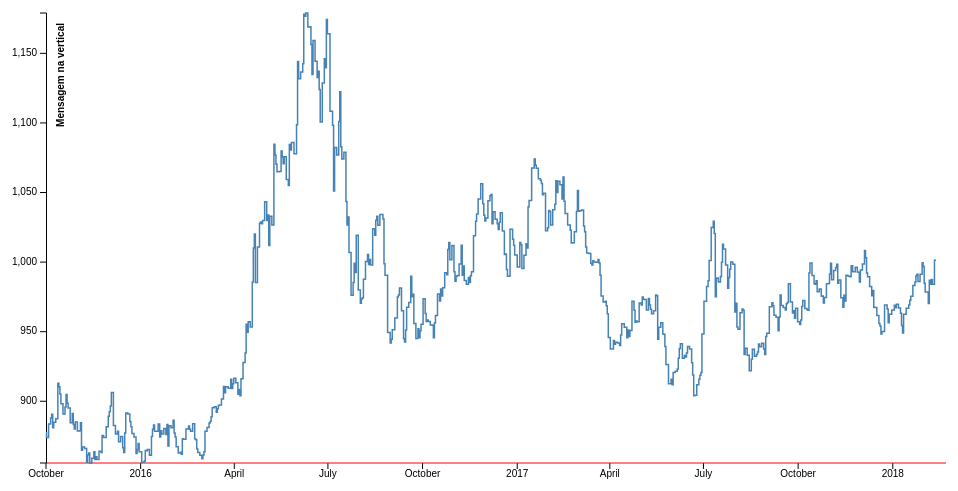
D3 v5 page, settled after 360 driven frames (6 s of simulated time); the page loaded 1 data file(s).



    var canvas = document.querySelector("canvas"),
            context = canvas.getContext("2d");

    var margin = {top: 20, right: 20, bottom: 30, left: 50},
            width = canvas.width - margin.left - margin.right,
            height = canvas.height - margin.top - margin.bottom;

    var parseTime = d3.timeParse("%d-%b-%y");

    var x = d3.scaleTime()
            .range([0, width]);

    var y = d3.scaleLinear()
            .range([height, 0]);

    var line = d3.line()
            .x(function(d) { return x(d.date); })
            .y(function(d) { return y(d.close); })
            .curve(d3.curveStep)
            .context(context);

    context.translate(margin.left, margin.top);

    d3.tsv("data.tsv", function(d) {
        d.date = parseTime(d.date);
        d.close = +d.close;
        return d;
    }).then(function(data) {
        x.domain(d3.extent(data, function(d) { return d.date; }));
        y.domain(d3.extent(data, function(d) { return d.close; }));

        xAxis();
        yAxis();

        context.beginPath();
        line(data);
        context.lineWidth = 1.5;
        context.strokeStyle = "steelblue";
        context.stroke();
    });

    function xAxis() {
        var tickCount = 10,
                tickSize = 6,
                ticks = x.ticks(tickCount),
                tickFormat = x.tickFormat(tickCount);

        context.beginPath();
        ticks.forEach(function(d) {
            context.moveTo(x(d), height);
            context.lineTo(x(d), height + tickSize);
        });
        context.strokeStyle = "black";
        context.stroke();

        //Aqui vou criar a linha na horizontal
        context.beginPath();

       //posição 01 espaço do traço a barra do gráfico, posição 02 inicio do traço, no casa no 0, mais pode começar do maior para o menor.
        context.moveTo(0,450);

        //posição 01 vai ser o tamanho do traço, no caso o width, posição 02 vai ser onde ele começa, no inicio do gráfico, essa posição vai sempre igual a posição em cima que está na 02 posição.
        context.lineTo(900,450);

        context.strokeStyle = "red";
        context.stroke();


        context.textAlign = "center";
        context.textBaseline = "top";
        ticks.forEach(function(d) {
            context.fillText(tickFormat(d), x(d), height + tickSize);
        });

    }

    function yAxis() {
        var tickCount = 10,
                tickSize = 6,
                tickPadding = 3,
                ticks = y.ticks(tickCount),
                tickFormat = y.tickFormat(tickCount);

        context.beginPath();
        ticks.forEach(function(d) {
            context.moveTo(0, y(d));
            context.lineTo(-6, y(d));
        });
        context.strokeStyle = "black";
        context.stroke();

        context.beginPath();
        context.moveTo(-tickSize, 0);
        context.lineTo(0.5, 0);
        context.lineTo(0.5, height);
        context.lineTo(-tickSize, height);
        context.strokeStyle = "black";
        context.stroke();

        context.textAlign = "right";
        context.textBaseline = "middle";
        ticks.forEach(function(d) {
            context.fillText(tickFormat(d), -tickSize - tickPadding, y(d));
        });

        context.save();
        context.rotate(-Math.PI / 2);
        context.textAlign = "right";
        context.textBaseline = "top";
        context.font = "bold 10px sans-serif";
        context.fillText("Mensagem na vertical", -10, 10);
        context.restore();
    }



### data: data.tsv
date	close
1-Oct-15	877.4
2-Oct-15	873.9
5-Oct-15	883.6
6-Oct-15	887.9
7-Oct-15	890.8
8-Oct-15	880.9
9-Oct-15	884.9
12-Oct-15	887.4
13-Oct-15	912.9
14-Oct-15	910.4
15-Oct-15	905.2
16-Oct-15	898.1
19-Oct-15	890.9
20-Oct-15	895.9
21-Oct-15	904.9
22-Oct-15	898.6
23-Oct-15	895.1
26-Oct-15	884.6
27-Oct-15	891.1
28-Oct-15	883.4
29-Oct-15	880.1
30-Oct-15	885.1
2-Nov-15	878.6
3-Nov-15	878.9
4-Nov-15	884.6
5-Nov-15	864.9
6-Nov-15	867.1
9-Nov-15	866.1
10-Nov-15	856.1
11-Nov-15	861.4
12-Nov-15	862.9
13-Nov-15	855.6
16-Nov-15	859.1
17-Nov-15	863.6
18-Nov-15	858.1
19-Nov-15	860.1
20-Nov-15	858.1
23-Nov-15	864.1
24-Nov-15	863.1
25-Nov-15	875.4
27-Nov-15	873.9
30-Nov-15	881.6
1-Dec-15	889.2
2-Dec-15	892.4
3-Dec-15	896.6
4-Dec-15	906.4
7-Dec-15	882.6
8-Dec-15	876.4
9-Dec-15	876.4
10-Dec-15	878.4
11-Dec-15	870.9
14-Dec-15	874.6
15-Dec-15	866.6
16-Dec-15	863.1
17-Dec-15	877.1
18-Dec-15	891.6
21-Dec-15	890.9
22-Dec-15	885.4
23-Dec-15	881.6
24-Dec-15	876.8
... 538 more rows